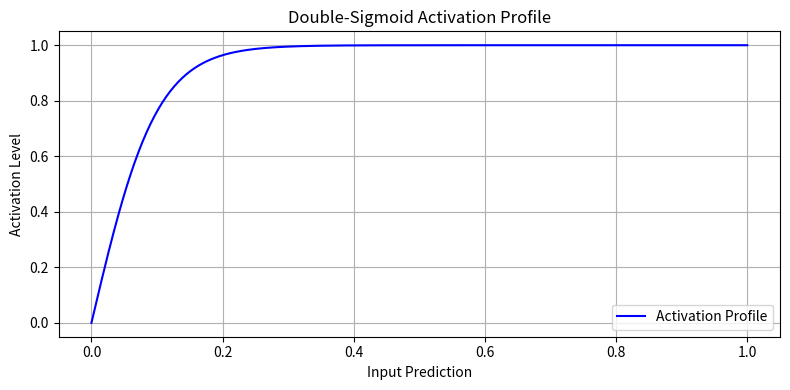

Source code (Python):
import numpy as np
import matplotlib.pyplot as plt

def generate_and_plot_signal(transition_duration, hold_duration, rest_duration, sampling_rate):
    # Generate the signal
    num_transition = max(1, int(transition_duration * sampling_rate))
    num_hold = max(1, int(hold_duration * sampling_rate))

    ramp_up = np.linspace(0, 1, num_transition, endpoint=False)
    hold_high = np.ones(num_hold)
    ramp_down = np.linspace(1, -1, 2 * num_transition, endpoint=False)
    hold_low = -np.ones(num_hold)
    ramp_back = np.linspace(-1, 0, num_transition)
    rest = np.zeros(int(rest_duration * sampling_rate))

    signal = np.concatenate((ramp_up, hold_high, ramp_down, hold_low, ramp_back, rest))
    time = np.arange(len(signal)) / sampling_rate

    # Key time intervals
    t_hold_high_start = len(ramp_up) / sampling_rate
    t_hold_high_end = (len(ramp_up) + len(hold_high)) / sampling_rate
    t_hold_low_start = (len(ramp_up) + len(hold_high) + len(ramp_down)) / sampling_rate
    t_hold_low_end = (len(ramp_up) + len(hold_high) + len(ramp_down) + len(hold_low)) / sampling_rate
    t_rest_start = (len(signal) - len(rest)) / sampling_rate
    t_rest_end = len(signal) / sampling_rate

    # Plot
    fig, ax = plt.subplots(figsize=(10, 4))
    ax.plot(time, signal, label='Generated Signal')
    ax.set_xlabel('Time (s)')
    ax.set_ylabel('s(t)')
    #ax.axvline(x=t_hold_high_start, color='green', linestyle='--', label='Hold High Start')
    ax.set_title('Base signal for system training')
    ax.grid(True)

    # Vertical positions for text just above signal levels
    y_offset = 0.05
    ax.text((t_hold_high_start + t_hold_high_end)/2, 1 + y_offset, 'Steady-state',
            ha='center', va='bottom', fontsize=9, color='green')
    ax.text((t_hold_low_start + t_hold_low_end)/2, -1 + y_offset, 'Steady-state',
            ha='center', va='bottom', fontsize=9, color='green')
    ax.text((t_rest_start + t_rest_end)/2, 0 + y_offset, 'Rest',
            ha='center', va='bottom', fontsize=9, color='green')

    ax.set_ylim(-1.2, 1.2)
    plt.tight_layout()
    plt.show()

    return signal

def plot_activation_profile(k1=10, k2=10, a=0.3, b=0.7):
    """
    Plots the double-sigmoid activation profile for input values between 0 and 1.
    
    Parameters:
    - k1, k2: Steepness of the sigmoid functions
    - a, b: Centers of the two sigmoid transitions (must be in [0,1])
    """
    x = np.linspace(0, 1, 500)
    sigmoid1 = 1 / (1 + np.exp(-k1 * (x - a)))
    sigmoid2 = 1 / (1 + np.exp(-k2 * (x - b)))
    activation = sigmoid1 + sigmoid2 -1

    plt.figure(figsize=(8, 4))
    plt.plot(x, activation, label='Activation Profile', color='blue')
    #plt.plot(x, sigmoid1, '--', label='Sigmoid 1 (low activation)', color='green')
    #plt.plot(x, sigmoid2, '--', label='Sigmoid 2 (high activation)', color='red')
    plt.xlabel("Input Prediction")
    plt.ylabel("Activation Level")
    plt.title("Double-Sigmoid Activation Profile")
    plt.legend()
    plt.grid(True)
    plt.tight_layout()
    plt.show()


if __name__ == "__main__":
    # Example parameters
    transition_duration = 1  # seconds
    hold_duration = 2        # seconds
    rest_duration = 3        # seconds
    sampling_rate = 24      # Hz

    #signal = generate_and_plot_signal(transition_duration, hold_duration, rest_duration, sampling_rate)
    plot_activation_profile(k1=20, k2=20, a=0.0, b=0.0)